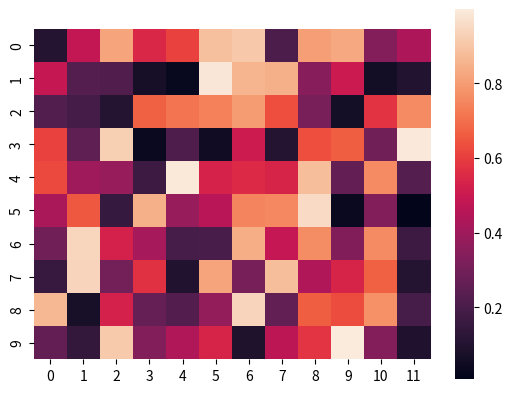

The matplotlib source for this figure:
#!/usr/bin/env python3
# -*- coding: utf-8 -*-
"""
Created on Mon Feb 14 09:35:45 2022

@author: philipboesch
"""

import numpy as np
import seaborn as sns
import matplotlib.pylab as plt

data = np.random.rand(10,12)

# using seaborn 
a = sns.heatmap(data)

# using matplotlib
b = plt.imshow(data, cmap = 'RdBu', interpolation = 'nearest')
